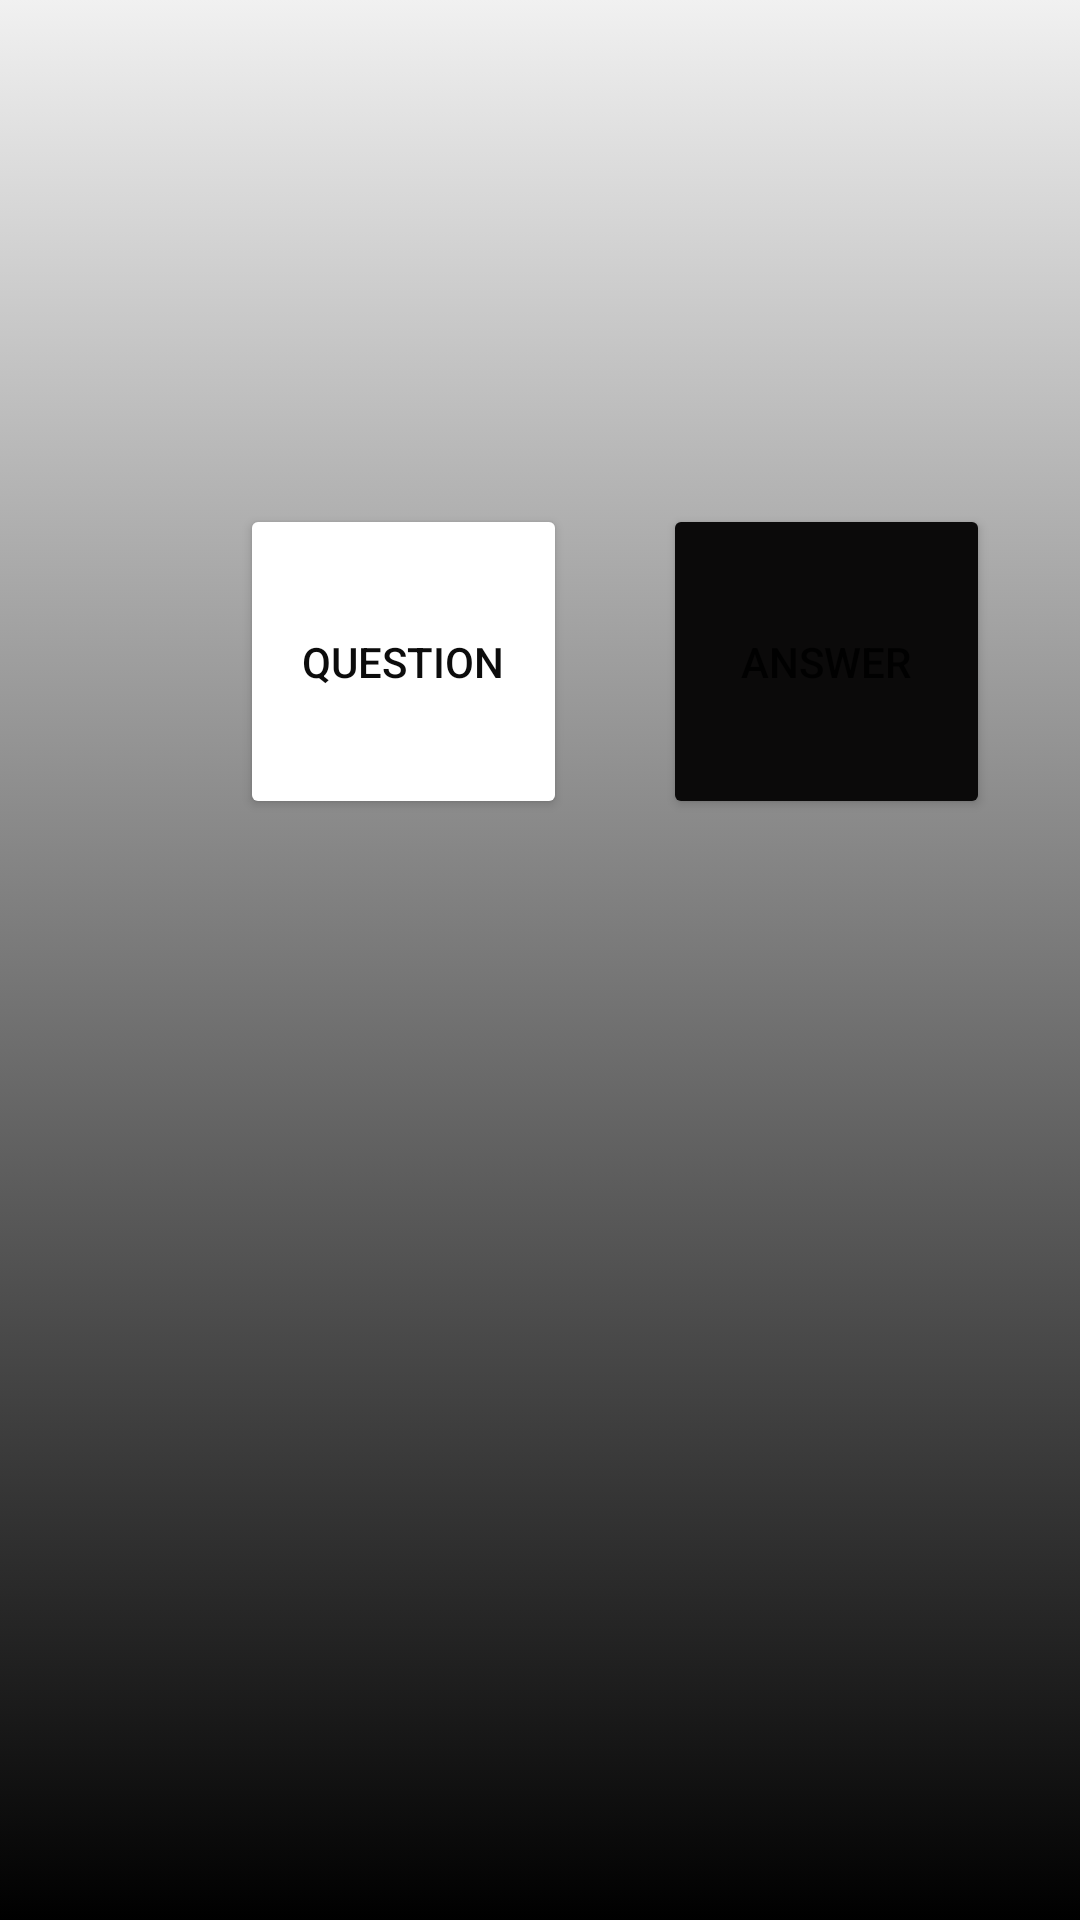

Android layout source for this screen:
<!-- AndroidManifest.xml: application theme Theme.Screens -->
<!-- res/layout/activity_main2.xml -->
<?xml version="1.0" encoding="utf-8"?>
<androidx.constraintlayout.widget.ConstraintLayout xmlns:android="http://schemas.android.com/apk/res/android"
    xmlns:app="http://schemas.android.com/apk/res-auto"
    xmlns:tools="http://schemas.android.com/tools"
    android:layout_width="match_parent"
    android:layout_height="match_parent"
    tools:context=".MainActivity2"
    android:background="@drawable/gradient_theme">

    <Button
        android:id="@+id/button4"
        android:layout_width="109dp"
        android:layout_height="105dp"
        android:layout_marginStart="80dp"
        android:layout_marginLeft="80dp"
        android:layout_marginTop="168dp"
        android:onClick="launchMainActivity4"
        android:text="@string/question"
        android:textColor="#0C0C0C"
        app:backgroundTint="#FFFFFF"
        app:iconTint="#FFFFFF"
        app:layout_constraintStart_toStartOf="parent"
        app:layout_constraintTop_toTopOf="parent" />

    <Button
        android:id="@+id/button5"
        android:layout_width="109dp"
        android:layout_height="105dp"
        android:layout_marginStart="20dp"
        android:layout_marginLeft="20dp"
        android:layout_marginTop="168dp"
        android:layout_marginEnd="20dp"
        android:layout_marginRight="20dp"
        android:onClick="launchMainActivity3"
        android:text="@string/Answerbutton"
        app:backgroundTint="#0B0A0A"
        app:layout_constraintEnd_toEndOf="parent"
        app:layout_constraintHorizontal_bias="0.547"
        app:layout_constraintStart_toEndOf="@+id/button4"
        app:layout_constraintTop_toTopOf="parent" />

</androidx.constraintlayout.widget.ConstraintLayout>
<!-- resources referenced by this layout -->
<resources>
  <!-- drawable gradient_theme (drawable) -->
  <?xml version="1.0" encoding="utf-8"?>
  <selector xmlns:android="http://schemas.android.com/apk/res/android">
  <item>
      <shape>
          <gradient
              android:angle="90"
              android:startColor="@color/black"
              android:endColor="#F0F0F0F0"
              android:type="linear"/>
  
      </shape>
  
  
  </item>
  </selector>
  <string name="Answerbutton">answer</string>
  <string name="question">question</string>
  <style name="Theme.Screens" parent="Theme.MaterialComponents.DayNight.DarkActionBar">
          
          <item name="colorPrimary">@color/purple_500</item>
          <item name="colorPrimaryVariant">@color/purple_700</item>
          <item name="colorOnPrimary">@color/white</item>
          
          <item name="colorSecondary">@color/teal_200</item>
          <item name="colorSecondaryVariant">@color/teal_700</item>
          <item name="colorOnSecondary">@color/black</item>
          
          <item name="android:statusBarColor" tools:targetApi="l">?attr/colorPrimaryVariant</item>
          
      </style>
  <!-- not gathered from this repository: default colours our renderer supplied (Android Studio template values) -->
  <color name="purple_500">#FF6200EE</color>
  <color name="purple_700">#FF3700B3</color>
  <color name="teal_200">#FF03DAC5</color>
  <color name="teal_700">#FF018786</color>
  <color name="black">#FF000000</color>
  <color name="white">#FFFFFFFF</color>
</resources>
